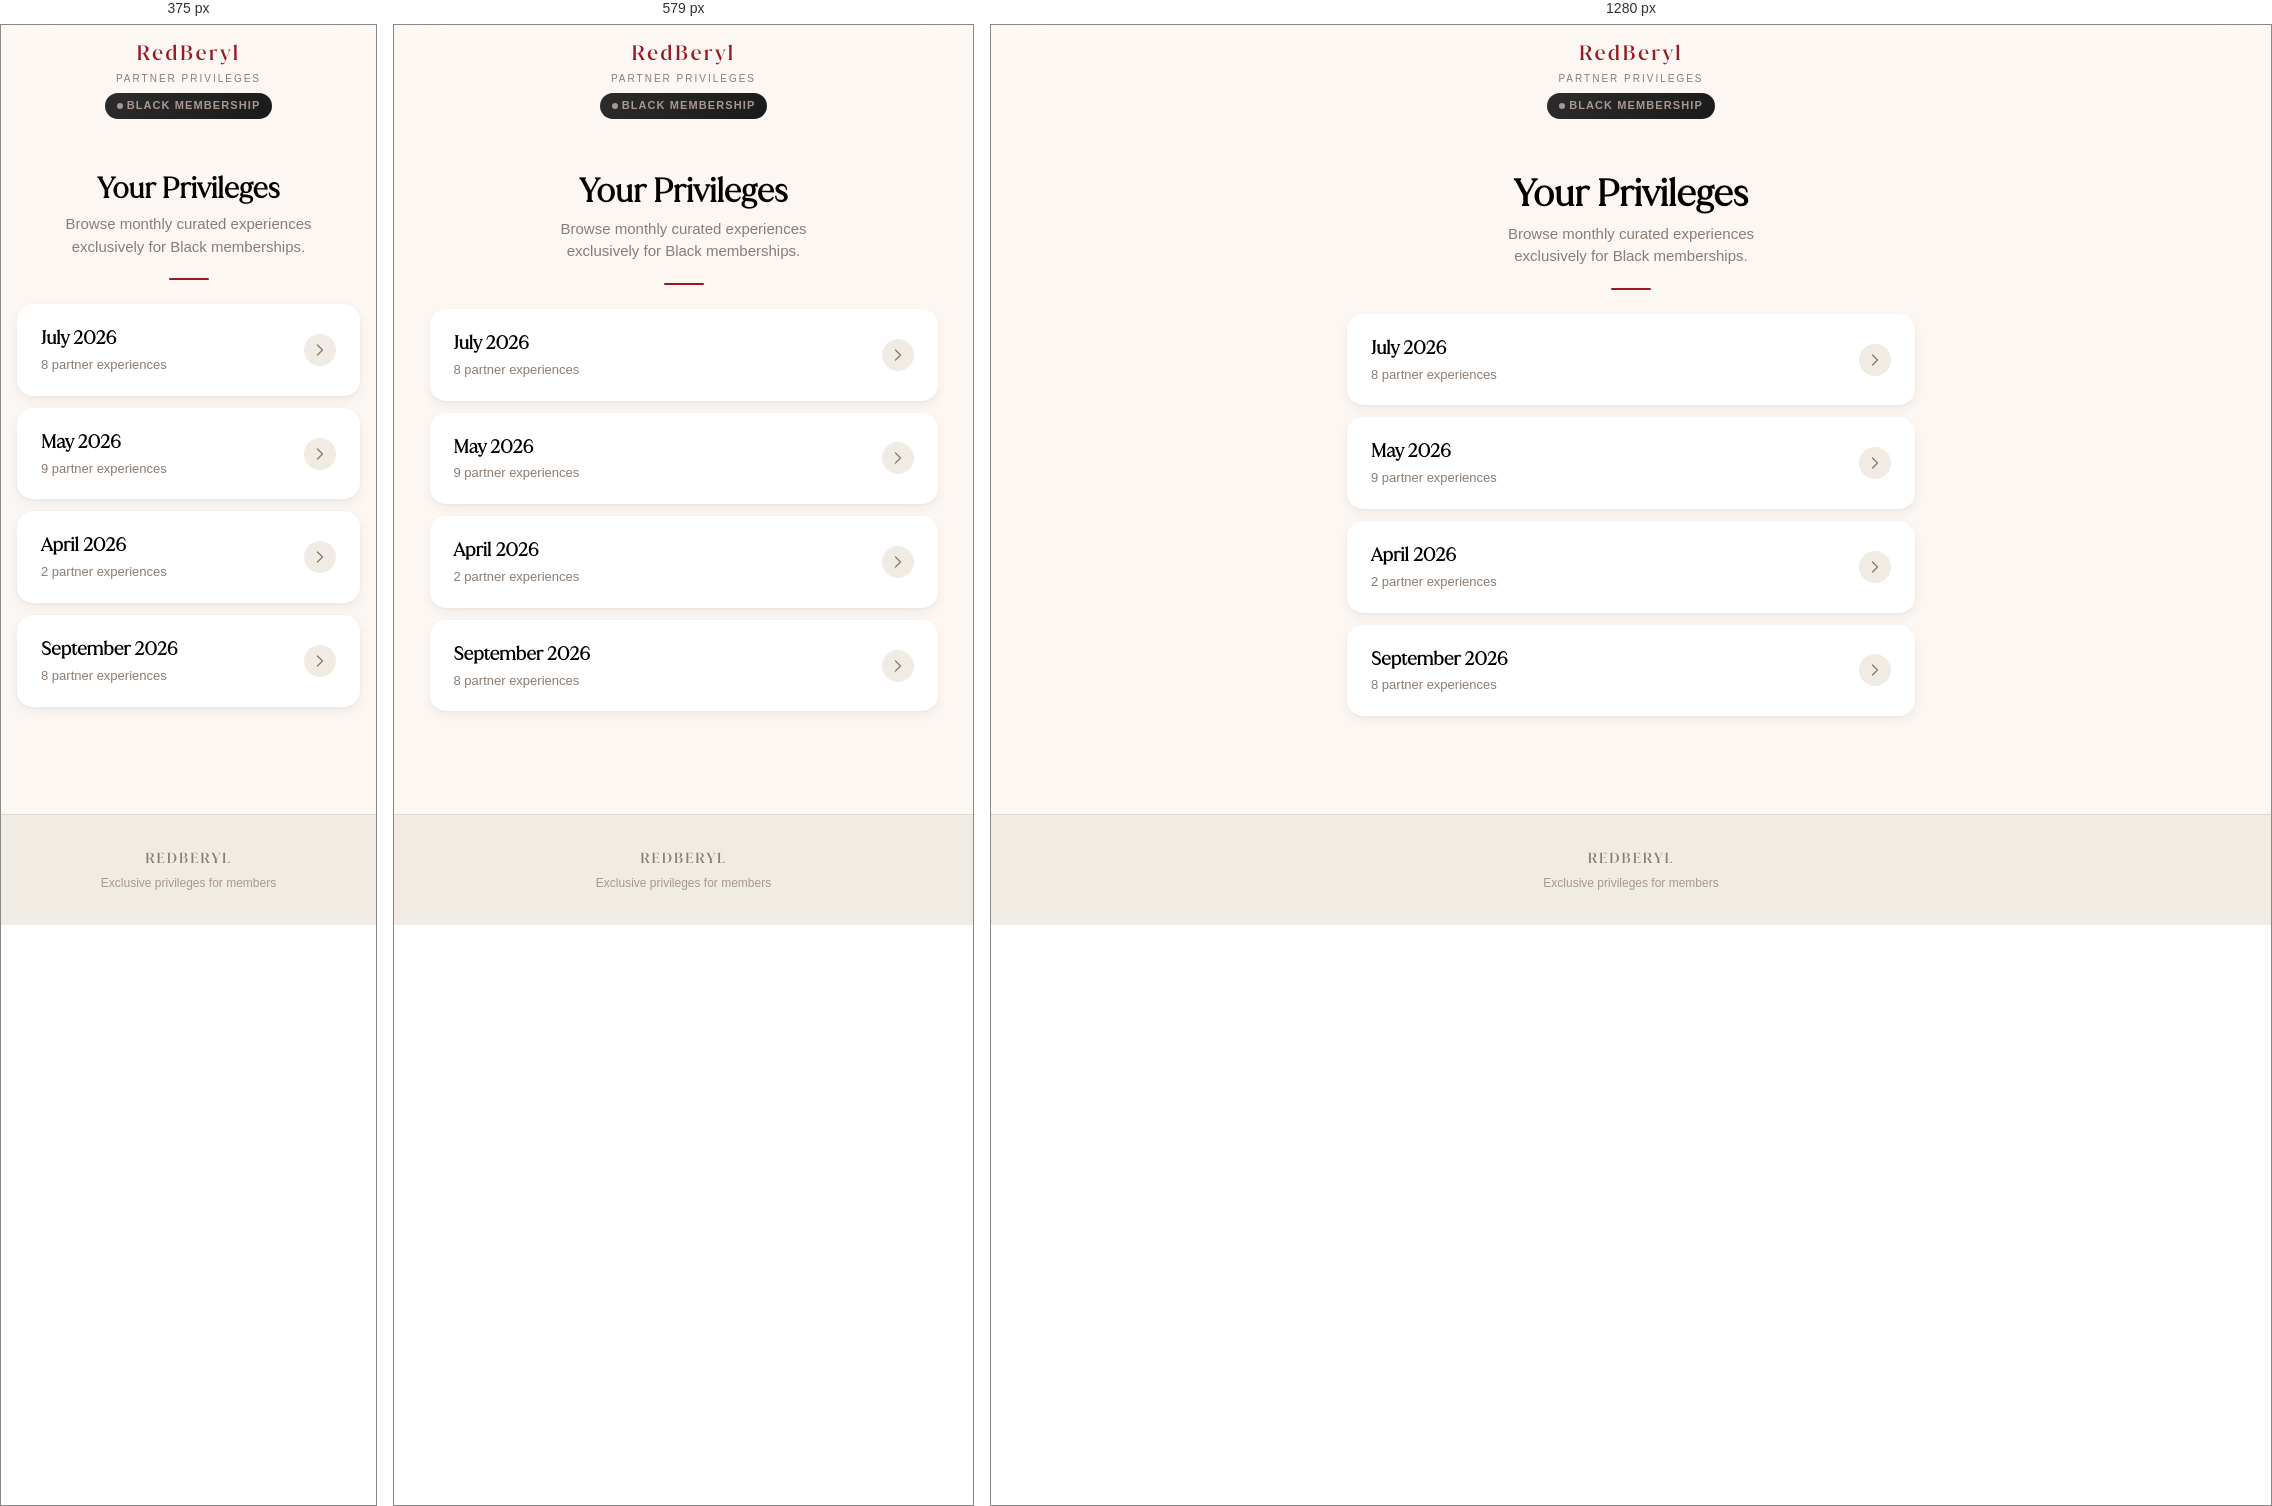
Rendered at 375 px, 579 px and 1280 px, left to right.

<!-- file: index.html -->
<!DOCTYPE html>
<html lang="en">

<head>
  <meta charset="UTF-8">
  <meta name="viewport" content="width=device-width, initial-scale=1.0, viewport-fit=cover">
  <meta name="description"
    content="Explore exclusive RedBeryl Black membership partner privileges — elevated dining, wellness, and lifestyle experiences each month.">
  <meta name="theme-color" content="#1A1A1A">
  <meta name="apple-mobile-web-app-capable" content="yes">
  <meta name="apple-mobile-web-app-status-bar-style" content="default">
  <title>RedBeryl Black — Partner Privileges</title>
  <link rel="stylesheet" href="../assets/style.css">
</head>

<body>
  <div class="page-wrapper">

    <!-- Header -->
    <header class="site-header" id="site-header">
      <div class="header-inner">
        <div class="logo-container">
          <span class="logo-text"><span class="logo-red">Red</span>Beryl</span>
          <span class="logo-subtitle">Partner Privileges</span>
          <span class="tier-indicator tier-indicator--black">
            <span class="dot"></span>
            Black Membership
          </span>
        </div>
      </div>
    </header>

    <!-- Main Content -->
    <main class="page-container">

      <!-- Hero -->
      <section class="hero-section">
        <h1 class="hero-month">Your Privileges</h1>
        <p class="hero-subtitle">Browse monthly curated experiences exclusively for Black memberships.</p>
        <div class="hero-divider"></div>
      </section>

      <!-- Month Listing -->
      <section class="month-list" id="month-list">

        <a href="./july-2026/" class="month-card animate-in" id="month-july-2026">
          <div class="month-card-left">
            <span class="month-card-name">July 2026</span>
            <span class="month-card-count">8 partner experiences</span>
          </div>
          <div class="month-card-arrow">
            <svg xmlns="http://www.w3.org/2000/svg" fill="none" viewBox="0 0 24 24" stroke-width="2"
              stroke="currentColor">
              <path stroke-linecap="round" stroke-linejoin="round" d="M8.25 4.5l7.5 7.5-7.5 7.5" />
            </svg>
          </div>
        </a>

        <a href="./may-2026/" class="month-card animate-in" id="month-may-2026">
          <div class="month-card-left">
            <span class="month-card-name">May 2026</span>
            <span class="month-card-count">9 partner experiences</span>
          </div>
          <div class="month-card-arrow">
            <svg xmlns="http://www.w3.org/2000/svg" fill="none" viewBox="0 0 24 24" stroke-width="2"
              stroke="currentColor">
              <path stroke-linecap="round" stroke-linejoin="round" d="M8.25 4.5l7.5 7.5-7.5 7.5" />
            </svg>
          </div>
        </a>

        <a href="./april-2026/" class="month-card animate-in" id="month-april-2026">
          <div class="month-card-left">
            <span class="month-card-name">April 2026</span>
            <span class="month-card-count">2 partner experiences</span>
          </div>
          <div class="month-card-arrow">
            <svg xmlns="http://www.w3.org/2000/svg" fill="none" viewBox="0 0 24 24" stroke-width="2"
              stroke="currentColor">
              <path stroke-linecap="round" stroke-linejoin="round" d="M8.25 4.5l7.5 7.5-7.5 7.5" />
            </svg>
          </div>
        </a>

        <a href="./september-2026/" class="month-card animate-in" id="month-september-2026">
          <div class="month-card-left">
            <span class="month-card-name">September 2026</span>
            <span class="month-card-count">8 partner experiences</span>
          </div>
          <div class="month-card-arrow">
            <svg xmlns="http://www.w3.org/2000/svg" fill="none" viewBox="0 0 24 24" stroke-width="2"
              stroke="currentColor">
              <path stroke-linecap="round" stroke-linejoin="round" d="M8.25 4.5l7.5 7.5-7.5 7.5" />
            </svg>
          </div>
        </a>

      </section>

    </main>

    <!-- Footer -->
    <footer class="site-footer">
      <div class="footer-logo">REDBERYL</div>
      <p class="footer-text">Exclusive privileges for members</p>
    </footer>

  </div>

  <script>
    // Sticky header shadow on scroll
    const header = document.getElementById('site-header');
    const observer = new IntersectionObserver(
      ([e]) => header.classList.toggle('scrolled', !e.isIntersecting),
      { threshold: [1], rootMargin: '-1px 0px 0px 0px' }
    );
    const sentinel = document.createElement('div');
    sentinel.style.height = '1px';
    document.body.prepend(sentinel);
    observer.observe(sentinel);
  </script>
</body>

</html>

/* @media block from style.css */
@media (min-width: 390px) {
  .partner-name {
    font-size: 1.1875rem;
  }

  .hero-month {
    font-size: 2rem;
  }
}

/* @media block from style.css */
@media (min-width: 768px) {
  :root {
    --max-width: 600px;
  }

  .hero-month {
    font-size: 2.25rem;
  }

  .partner-header {
    padding: var(--space-5) var(--space-6);
  }

  .partner-content {
    padding: 0 var(--space-6) var(--space-6);
  }
}